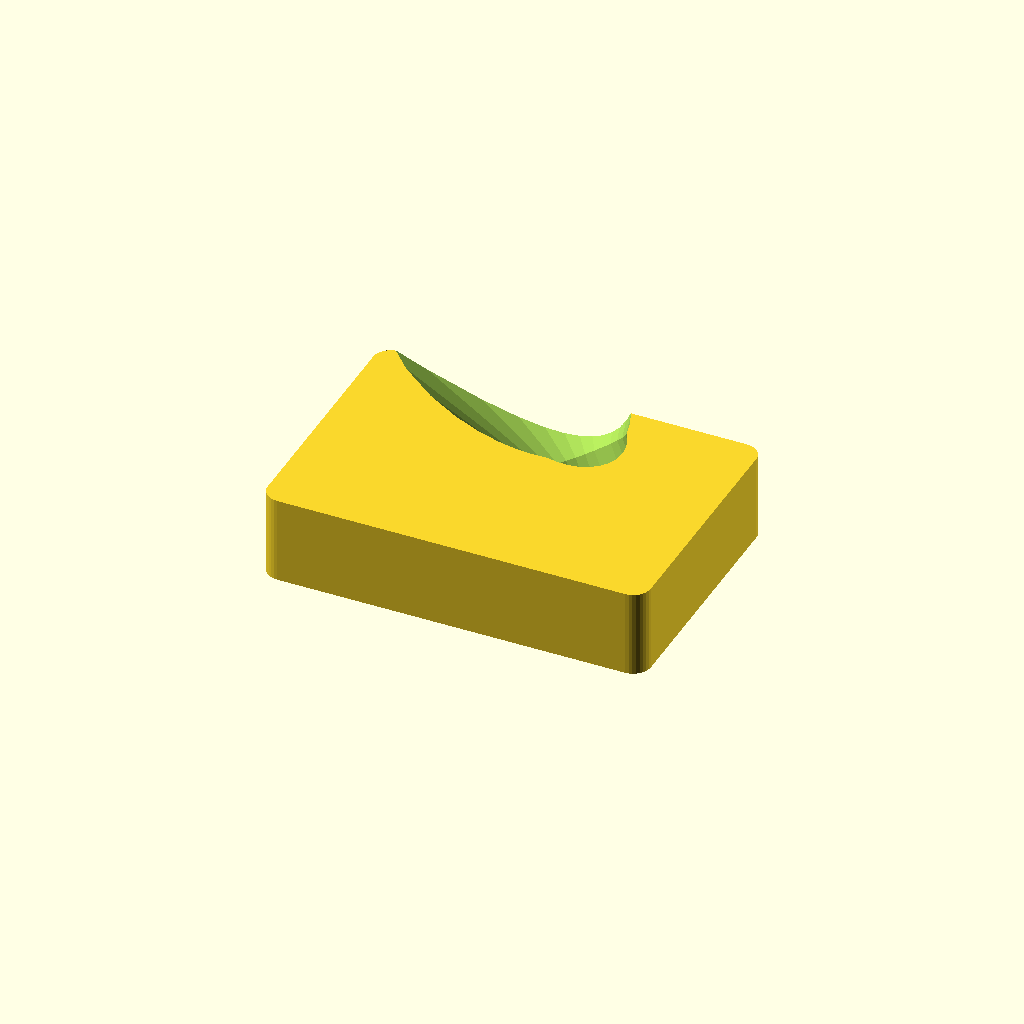
Cell 1 — every parameter at its default value.
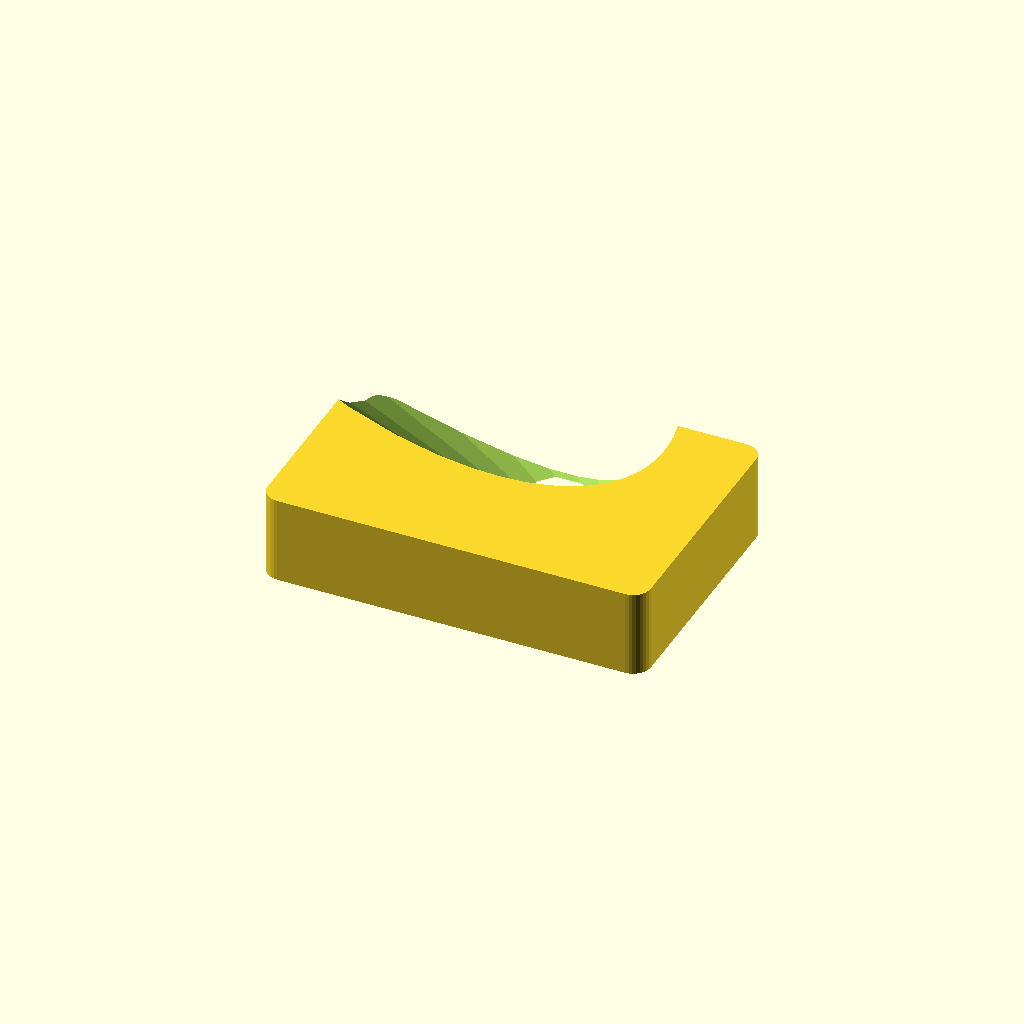
Cell 2: the same model with hole_d2 = 16.
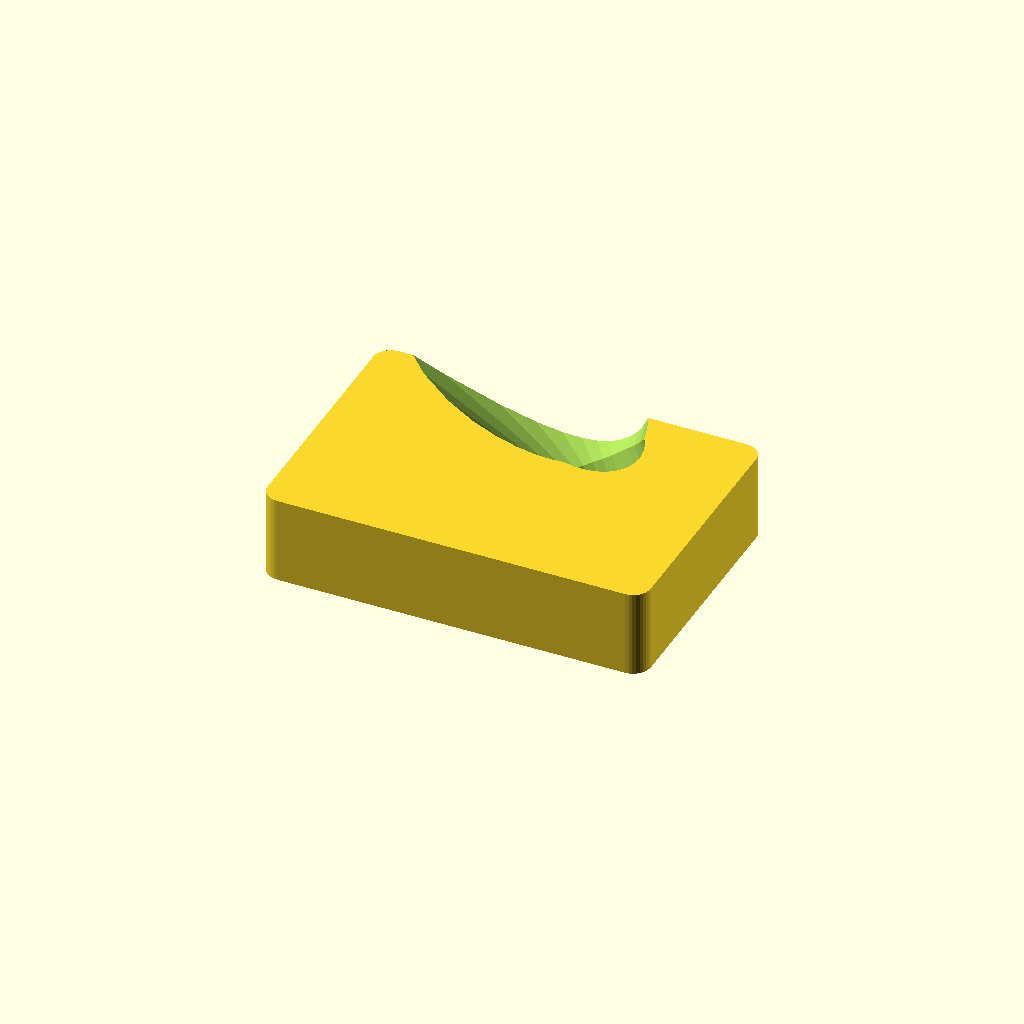
Cell 3: hole_horiz_offset = 2 (everything else at default).
All cells are drawn from one camera (rotation 55°, 0°, 25°, orthographic, colour scheme Cornfield), so only the parameter changes between them.
Source of the model, 3d/flashforge_led.scad:
$fn=32;

eps1 = 0.01;
eps2 = 0.02;

hole_d1 = 5+0.4;
hole_d2 = 8;
hole_d3 = 7;

hole_horiz_offset = 1;
hole_vert_offset = -5;

thickness = 5;
vert_angle = 25;
horiz_angle = 39;  // was 40

width = 15;
length = 22;  // was 22


// Operator to inset first layer to eliminate elephant foot.
// Children are assumed to be on the z=0 plane.
//module inset_first_layer(w=0.4, h=0.4, eps=0.01) {
//  if (w == 0 || h < 0) {
//    children();
//  } else {
//    difference() { 
//      children();  
//      // TODO: use actual extended children projection instead
//      // of a clube with arbitrary large x,y values.
//       cube([30, 30, 2*h], center=true);
//    }
//    linear_extrude(height=h+eps)
//      offset(r = -w) 
//        projection(cut=true)
//          translate([0, 0, -eps1]) children();
//  }
//}

module corner_post(l, w, h, r) {
     translate([l/2-r, w/2-r, 0])
      cylinder(r=r, h=h);
}

module rounded_block(l, w, h, r) {
  hull() {
    corner_post(l, w, h, r);
    mirror([1, 0, 0]) corner_post(l, w, h, r);
    mirror([0, 1, 0]) corner_post(l, w, h, r);
    mirror([1, 0, 0]) mirror([0, 1, 0]) corner_post(l, w, h, r);
  }
}

module hole() {
  translate([0, 0, -15]) 
    cylinder(d1=2*10+hole_d2, d2=hole_d1, h=15+(hole_d2-hole_d1)/2);
  
  cylinder(d=hole_d1, h=15);
  
  translate([0, 0, 7]) cylinder(d=hole_d3, h=20);
}

module main() {
  difference() {
    rounded_block(length, width, thickness, 1);
    translate([hole_horiz_offset, hole_vert_offset, 0]) rotate([-vert_angle, horiz_angle, 0])  hole();
  }
}

//inset_first_layer() 
  translate([0, 0, thickness]) rotate([180, 0, 0]) main();

//hole();
Customizer parameters (derived from the source; name, type, default, range or options):
eps1: number, default 0.01
eps2: number, default 0.02
hole_d2: number, default 8
hole_d3: number, default 7
hole_horiz_offset: number, default 1
hole_vert_offset: number, default -5
thickness: number, default 5
vert_angle: number, default 25
horiz_angle: number, default 39
width: number, default 15
length: number, default 22
